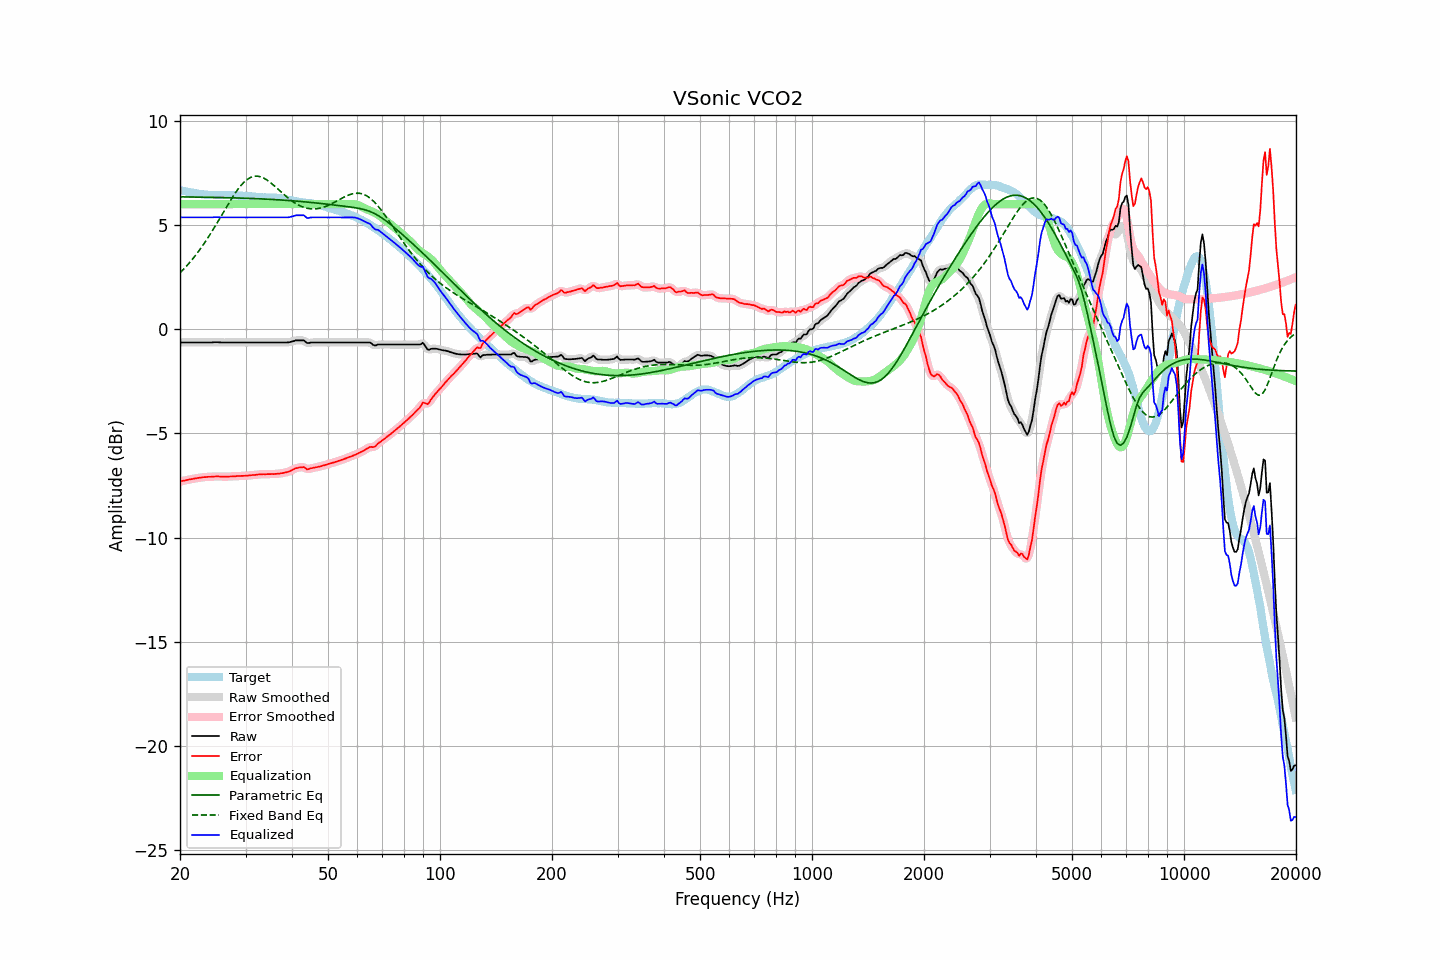

Source data for this figure (header and first rows):
frequency, raw, error, smoothed, error_smoothed, equalization, parametric_eq, fixed_band_eq, equalized_raw, equalized_smoothed, target
20.00, -0.64, -7.31, -0.64, -7.31, 6.00, 6.35, 2.70, 5.36, 5.36, 6.68
20.20, -0.64, -7.29, -0.64, -7.29, 6.00, 6.35, 2.78, 5.36, 5.36, 6.66
20.40, -0.64, -7.27, -0.64, -7.27, 6.00, 6.35, 2.86, 5.36, 5.36, 6.63
20.61, -0.64, -7.26, -0.64, -7.26, 6.00, 6.35, 2.94, 5.36, 5.36, 6.62
20.81, -0.64, -7.24, -0.64, -7.24, 6.00, 6.35, 3.02, 5.36, 5.36, 6.60
21.02, -0.64, -7.23, -0.64, -7.23, 6.00, 6.34, 3.11, 5.36, 5.36, 6.59
21.23, -0.64, -7.21, -0.64, -7.21, 6.00, 6.34, 3.20, 5.36, 5.36, 6.57
21.44, -0.64, -7.20, -0.64, -7.20, 6.00, 6.34, 3.29, 5.36, 5.36, 6.56
21.66, -0.64, -7.19, -0.64, -7.18, 6.00, 6.34, 3.38, 5.36, 5.36, 6.55
21.87, -0.64, -7.16, -0.64, -7.17, 6.00, 6.34, 3.48, 5.36, 5.36, 6.53
22.09, -0.64, -7.15, -0.64, -7.15, 6.00, 6.34, 3.58, 5.36, 5.36, 6.52
22.31, -0.64, -7.14, -0.64, -7.14, 6.00, 6.34, 3.68, 5.36, 5.36, 6.51
22.54, -0.64, -7.13, -0.64, -7.13, 6.00, 6.34, 3.78, 5.36, 5.36, 6.50
22.76, -0.64, -7.12, -0.64, -7.12, 6.00, 6.34, 3.89, 5.36, 5.36, 6.48
22.99, -0.64, -7.11, -0.64, -7.11, 6.00, 6.33, 4.00, 5.36, 5.36, 6.47
23.22, -0.64, -7.10, -0.64, -7.10, 6.00, 6.33, 4.11, 5.36, 5.36, 6.46
23.45, -0.64, -7.10, -0.64, -7.09, 6.00, 6.33, 4.22, 5.36, 5.36, 6.46
23.69, -0.64, -7.09, -0.64, -7.09, 6.00, 6.33, 4.34, 5.36, 5.36, 6.45
23.92, -0.64, -7.08, -0.64, -7.09, 6.00, 6.33, 4.46, 5.36, 5.36, 6.45
24.16, -0.64, -7.08, -0.64, -7.08, 6.00, 6.33, 4.58, 5.36, 5.36, 6.45
24.40, -0.64, -7.08, -0.63, -7.08, 6.00, 6.33, 4.71, 5.36, 5.37, 6.44
24.65, -0.63, -7.07, -0.63, -7.07, 6.00, 6.32, 4.83, 5.37, 5.37, 6.44
24.89, -0.63, -7.07, -0.63, -7.07, 6.00, 6.32, 4.96, 5.37, 5.37, 6.44
25.14, -0.63, -7.07, -0.63, -7.06, 6.00, 6.32, 5.09, 5.37, 5.37, 6.44
25.39, -0.63, -7.06, -0.63, -7.07, 6.00, 6.32, 5.22, 5.37, 5.37, 6.44
25.65, -0.64, -7.07, -0.63, -7.07, 6.00, 6.32, 5.35, 5.36, 5.37, 6.44
25.91, -0.64, -7.08, -0.64, -7.08, 6.00, 6.32, 5.48, 5.36, 5.36, 6.44
26.16, -0.64, -7.08, -0.64, -7.08, 6.00, 6.31, 5.61, 5.36, 5.36, 6.44
26.43, -0.64, -7.08, -0.64, -7.08, 6.00, 6.31, 5.74, 5.36, 5.36, 6.44
26.69, -0.64, -7.07, -0.64, -7.07, 6.00, 6.31, 5.87, 5.36, 5.36, 6.44
26.96, -0.64, -7.07, -0.64, -7.07, 6.00, 6.31, 6.00, 5.36, 5.36, 6.44
27.23, -0.64, -7.07, -0.64, -7.07, 6.00, 6.31, 6.13, 5.36, 5.36, 6.43
27.50, -0.64, -7.07, -0.64, -7.07, 6.00, 6.30, 6.25, 5.36, 5.36, 6.43
27.77, -0.64, -7.07, -0.64, -7.06, 6.00, 6.30, 6.37, 5.36, 5.36, 6.43
28.05, -0.64, -7.06, -0.64, -7.06, 6.00, 6.30, 6.49, 5.36, 5.36, 6.43
28.33, -0.64, -7.05, -0.64, -7.05, 6.00, 6.30, 6.60, 5.36, 5.36, 6.41
28.62, -0.64, -7.05, -0.64, -7.05, 6.00, 6.29, 6.71, 5.36, 5.36, 6.41
28.90, -0.64, -7.04, -0.64, -7.04, 6.00, 6.29, 6.81, 5.36, 5.36, 6.41
29.19, -0.64, -7.04, -0.64, -7.04, 6.00, 6.29, 6.90, 5.36, 5.36, 6.41
29.48, -0.64, -7.04, -0.64, -7.04, 6.00, 6.29, 6.99, 5.36, 5.36, 6.40
29.78, -0.64, -7.04, -0.64, -7.04, 6.00, 6.28, 7.07, 5.36, 5.36, 6.40
30.08, -0.64, -7.03, -0.64, -7.03, 6.00, 6.28, 7.13, 5.36, 5.36, 6.40
30.38, -0.64, -7.03, -0.64, -7.03, 6.00, 6.28, 7.19, 5.36, 5.36, 6.39
30.68, -0.64, -7.02, -0.64, -7.02, 6.00, 6.28, 7.24, 5.36, 5.36, 6.38
30.99, -0.64, -7.01, -0.64, -7.01, 6.00, 6.27, 7.28, 5.36, 5.36, 6.38
31.30, -0.64, -7.00, -0.64, -7.00, 6.00, 6.27, 7.31, 5.36, 5.36, 6.36
31.61, -0.64, -6.99, -0.64, -6.99, 6.00, 6.27, 7.33, 5.36, 5.36, 6.36
31.93, -0.64, -6.99, -0.64, -6.99, 6.00, 6.26, 7.34, 5.36, 5.36, 6.35
32.24, -0.64, -6.98, -0.64, -6.98, 6.00, 6.26, 7.34, 5.36, 5.36, 6.34
32.57, -0.64, -6.97, -0.64, -6.97, 6.00, 6.26, 7.33, 5.36, 5.36, 6.34
32.89, -0.64, -6.97, -0.64, -6.96, 6.00, 6.25, 7.31, 5.36, 5.36, 6.33
33.22, -0.64, -6.96, -0.64, -6.96, 6.00, 6.25, 7.29, 5.36, 5.36, 6.33
33.55, -0.64, -6.96, -0.64, -6.96, 6.00, 6.25, 7.25, 5.36, 5.36, 6.32
33.89, -0.64, -6.96, -0.64, -6.96, 6.00, 6.24, 7.21, 5.36, 5.36, 6.33
34.23, -0.64, -6.96, -0.64, -6.96, 6.00, 6.24, 7.16, 5.36, 5.36, 6.32
34.57, -0.64, -6.95, -0.64, -6.95, 6.00, 6.23, 7.11, 5.36, 5.36, 6.32
34.92, -0.64, -6.96, -0.64, -6.95, 6.00, 6.23, 7.05, 5.36, 5.36, 6.32
35.27, -0.64, -6.95, -0.64, -6.95, 6.00, 6.23, 6.99, 5.36, 5.36, 6.31
35.62, -0.64, -6.95, -0.64, -6.95, 6.00, 6.22, 6.92, 5.36, 5.36, 6.32
35.97, -0.64, -6.95, -0.64, -6.95, 6.00, 6.22, 6.86, 5.36, 5.36, 6.31
... 635 more rows
